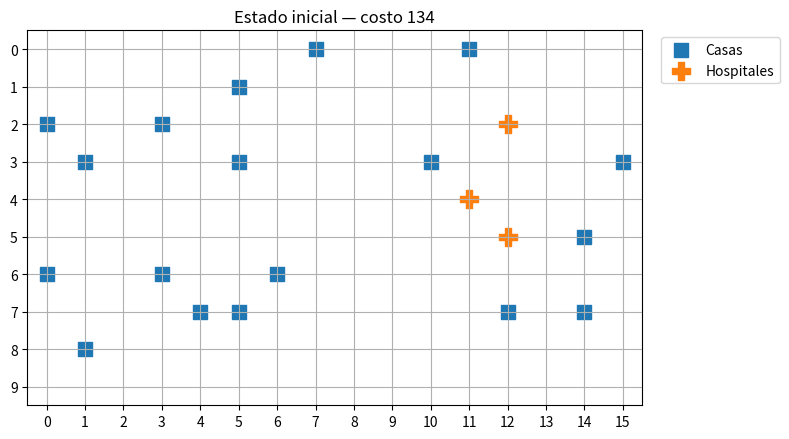
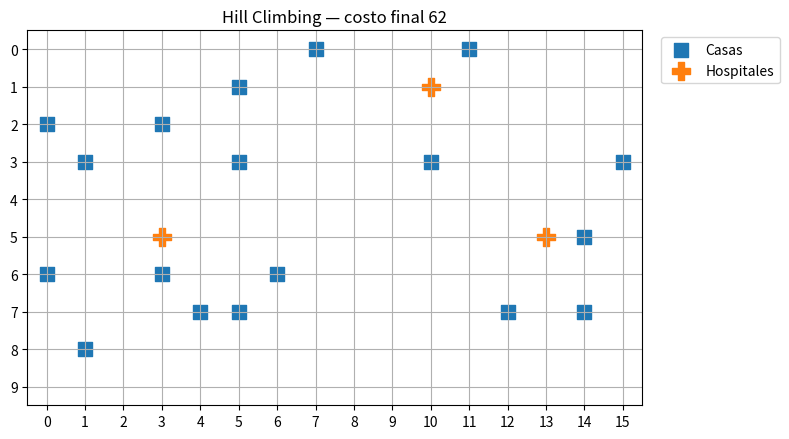
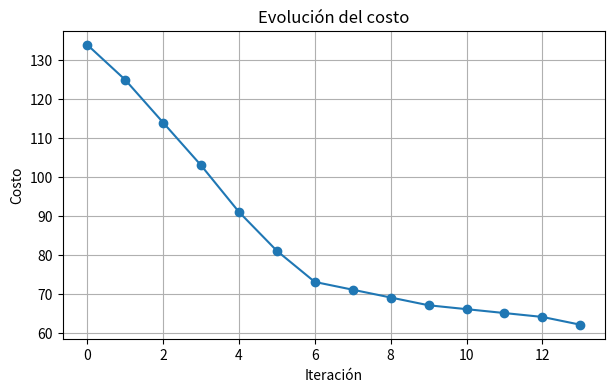
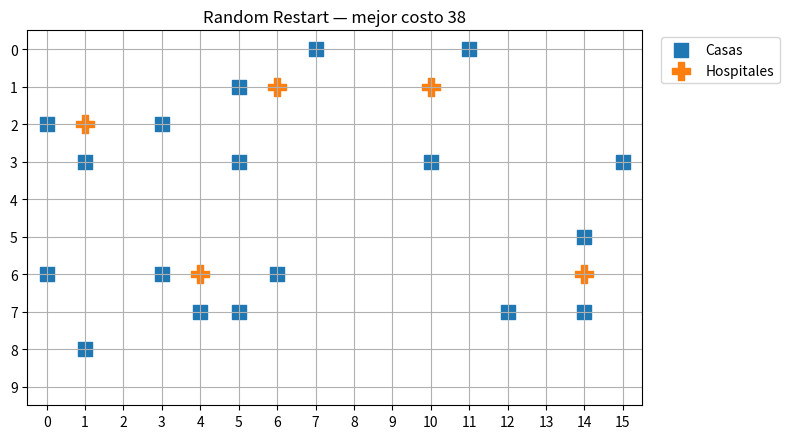
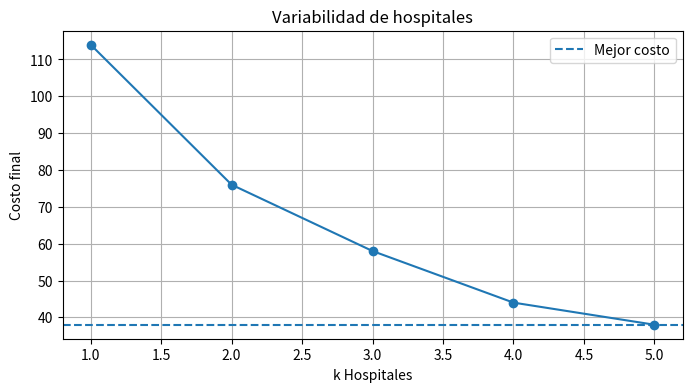

Reproduce these figures in Python, in order.

"""
En este codigo, se agrego una grafica que muestra la relacion con numero de hospitales y el costo menor. 

Registra el mejor costo y discute si agregar hospitales produce siempre la misma reducción.
El mejor costo como hemos visto es cuando agregamos mas hospitales, y como vemos en la ultima grafica, 
aumento de hospitales conlleva a una disminucion de costos.
"""

import random
import numpy as np
import matplotlib.pyplot as plt

SEED = 8
random.seed(SEED)
np.random.seed(SEED)

## para que se de la aleatoriedad
# la funcion objetvio es manhattan
def manhattan(a, b):
    return abs(a[0] - b[0]) + abs(a[1] - b[1])

#HAY QUE TENER EN CUENTA QUE UN HOSPITAL ES UNA TUPLA, UN ARRGELO DE DOS ELEMENTOS, 
#ENTONCES SI RECORREMOS HOSPITALS, RECORREMOS TUPLAS

#el costo total es la sumatoria de las distancias minimas de cada casa con el hospital
def total_cost(houses, hospitals):
    return sum(
        min(
            manhattan(house, hospital) for hospital in hospitals # empezamos desde lo interno,
            #se consigue la distancia manhattan de casa con hospital
            # se recorre primero el hospital, entonces para una sola casa sacamos la distancia
            #con cada hospital
            )
               for house in houses)
#despues de esa distancia se saca la distanica minima de esa casa con el hospital, 
#ahora despues de consguir eso minimo, recorremos la otra casa


def plot_state(height, width, houses, hospitals, title=None):
    fig, ax = plt.subplots(figsize=(8, 4.5))
    ax.set_xlim(-0.5, width - 0.5)
    ax.set_ylim(height - 0.5, -0.5)
    ax.set_xticks(range(width))
    ax.set_yticks(range(height))
    ax.grid(True)

    if houses: #se guardan las coordenadas de las casas con zip
        hr, hc = zip(*houses)
        ax.scatter(hc, hr, marker='s', s=110, label='Casas') #para ponerlas en la grafica
    if hospitals:
        rr, cc = zip(*hospitals)
        ax.scatter(cc, rr, marker='P', s=180, label='Hospitales')

    ax.legend(loc='upper left', bbox_to_anchor=(1.02, 1))
    ax.set_title(title or f'Costo = {total_cost(houses, hospitals)}') #el titulo de
    #la grid es el costo total por eso sacamos la funcion de costo aqui.
    plt.tight_layout()
    plt.show()


#DEFINE LAS VARIABLES DE ALTURA, NUMERO DE CASAS Y HOSPITALES

HEIGHT, WIDTH = 10, 16
NUM_HOUSES = 18
NUM_HOSPITALS = 3

    #RECORRE LAS CELDAS PERO ANTES CREA UNA TUPLA CON LAS COORDENADAS DEL MAPA

all_cells = [(r, c) for r in range(HEIGHT) for c in range(WIDTH)]
# AQUI SE ELIGEN LAS UBICACIONES DE LAS CASAS EN LA CELDA
houses = set(random.sample(all_cells, NUM_HOUSES))
#SE CONSIGUEN LAS CELDAS DISPONIBLES, LAS QUE NO TIENEN CASAS 
available = list(set(all_cells) - houses)
#CON ESAS CELDAS DISPONIBLES ELEGIMOS LAS UBC DEL HOSPITAL
initial_hospitals = set(random.sample(available, NUM_HOSPITALS))


#SE UTILIZA LA DEF DE ESTADO. 
plot_state(HEIGHT, WIDTH, houses, initial_hospitals,
           title=f'Estado inicial — costo {total_cost(houses, initial_hospitals)}')

#osea que la dfefnicion de estado es la que coge las ubciaciones de house y hosp las pone en el grid y ya? 

#VECINOS!
#lo que hace es que mira si el siguiente movimiento es valido, y lo guarda en vecinos
def neighbors_of_state(height, width, houses, hospitals):
    neighbors = [] #arreglo donde se guarda vecinos
    moves = [(-1, 0), (1, 0), (0, -1), (0, 1)] #los mov que puede hacer 

    for hospital in hospitals:#primer for recorre los hospitales
        for dr, dc in moves: #recorre los movimientos, fila y columna
            #se guarda en candidato 
            candidate = (hospital[0] + dr, hospital[1] + dc)
            #UN HOSPITAL ES UNA TUPLA, TIENE (FILA, COLUMNA)
            #sumamos el valor de la fila y el valor de la columna con esa tupla

            #RESTRICCIONES
            #PRIMERO VER SI NO SE SALE DE LOS LIMITES DEL GRID
            if not (0 <= candidate[0] < height and 0 <= candidate[1] < width):
                continue
             #DESPUES VER SI ESE LUGAR AL QUE SE MUEVE ESTA OCUPADO POR UNA CASA O HOSP
            if candidate in houses or candidate in hospitals:
                continue
             # SINO, SE REALIZA ESTO:
             #primero se hace una copia de hospitals en new_state, para poder modificarla sin
             #dañar al og hospital
            new_state = set(hospitals)
            #ahora new_state tiene las ubcs de los hospitals, y elimina al hospital que
            #estamos reocrriendo ahora
            new_state.remove(hospital)
            #añadimos el candidato a la lista de ubcs de hospitals que copiamos
            new_state.add(candidate)
            #se añade a la lista de neighbors la lista de ubicaciones de hospital con el candidato ya agregado
            neighbors.append(new_state)

    return neighbors



neighbors = neighbors_of_state(HEIGHT, WIDTH, houses, initial_hospitals)
print('Número de vecinos:', len(neighbors))
print('Costo actual:', total_cost(houses, initial_hospitals))
print('Mejor costo vecino:', min(total_cost(houses, n) for n in neighbors))



def hill_climbing(height, width, houses, num_hospitals, initial_state=None,
                  max_iterations=200, rng=None):
    rng = rng or random.Random()
    available = list(
        set(
            (r, c) for r in range(height) #fila, por cada una unidad de fila, se recorren
            #las columnas

            for c in range(width) #columna
            # recorre cada celda, reocrriendo fila y columna
            ) - houses # ahora con la lista de todas las celdas, restamos el conjunto de casas
            #para obetner las celdas que estan vacias
        )
    current = set(initial_state) if initial_state is not None else set(rng.sample(available, num_hospitals))
    # guarda el estado inicial, sino lo crea con la lista available
    history = [total_cost(houses, current)] #va guardando los costos totales de las distancias que sumamos antes 
    states = [set(current)] #ubicaciones del hospital

    for _ in range(max_iterations): #loop que solo termina si se sale del rango de las iteraciones 
        neighbors = neighbors_of_state(height, width, houses, current) #conseguimos los vecinos 
        if not neighbors: # si no se presentan vecinos es porque ya ese punto es el mas alto.
            break

        costs = [total_cost(houses, n) for n in neighbors] #se consigue el costo total de cada lista de ubicaciones que 
        #guarda vecinos
        best_cost = min(costs) #se consigue el costo minimo
        current_cost = history[-1] #se consigue el costo que ahora tenemos, que es el utlimo elemento que tenemos en history

        if best_cost >= current_cost: #IMPORTANT!, HACEMOS LA COMPARACION
            #Si best cost es mayor que el cost que tenemos ahora,significa que ya tenemos el costo menos grande
            break
        #SINO, 
        best_neighbors = [n for n, c in 
                          #AQUI RECORREMOS CADA TUPLA Y ELEGIMOS N, que es el vecino 
                          
                          zip(neighbors, costs)
                          #LO QUE HACE ZIP, ES UNIR DOS LISTAS DEL MISMO TAMAÑO EN TUPLAS
                          #EJ: (VECINO1,COSTO DE ESE VECINO)


                           #Solo lo escogemos SI el costo es el mejor, el que escogimos antes
                            if c == best_cost

                            ] #LO GUARDAMOS EN UNA LISTA PQ NO SABEMOS SI HAY DIFERENTES COSTOS MEJORES, 
        current = set(rng.choice(best_neighbors))  #AQUI SI HAY MAS DE UNO LO ELIGUE AL AZAR
        history.append(best_cost) #AL HISTORY PONEMOS EL COSTO MEJOR
        states.append(set(current)) #EN ESTADOS PONEMOS EL LA UBICACION DEL HOSPITAL, STATES TIENE TODOS LOS
        # ESTADOS DE HOSPITALS QUE HEMOS HECHO

    return current, history, states

#HACEMOS EL HILL CLIMBING AQUI
solution, history, states = hill_climbing(
    HEIGHT, WIDTH, houses, NUM_HOSPITALS,
    initial_state=initial_hospitals,
    rng=random.Random(SEED)
)
#IMPRIMIMOS LOS RESULTADOS
print('Costo inicial:', history[0])
print('Costo final:', history[-1])
print('Iteraciones con mejora:', len(history) - 1)
plot_state(HEIGHT, WIDTH, houses, solution,
           title=f'Hill Climbing — costo final {history[-1]}')


#GRAFICA QUE NOS MUESTRA LA ITERACION Y EL COSTO DE CADA PASO

plt.figure(figsize=(7, 4))
plt.plot(range(len(history)), history, marker='o')
plt.xlabel('Iteración')
plt.ylabel('Costo')
plt.title('Evolución del costo')
plt.grid(True)
plt.show()

def random_restart(height, width, houses, restarts=30, seed=0):
    master_rng = random.Random(seed)
    runs = []
    best = None
 
    for k in range(1,6):

        for  restart in range(restarts):

         run_seed = master_rng.randrange(10**9)
         solution, history, _ = hill_climbing(
            height, width, houses, k,
            rng=random.Random(run_seed)
         )
         record = {
            'k_hospital' : k,
            'restart': restart,
            'solution': solution,
            'initial_cost': history[0],
            'final_cost': history[-1],
            'iterations': len(history) - 1
        }
         runs.append(record)
         if best is None or record['final_cost'] < best['final_cost']:
            best = record
           

    return best, runs



best, runs = random_restart(HEIGHT, WIDTH, houses, restarts=40, seed=SEED)
print('Mejor costo:', best['final_cost'])
print('Mejor k: ', best['k_hospital'])
print('Reinicio ganador:', best['restart'])
plot_state(HEIGHT, WIDTH, houses, best['solution'],
           title=f'Random Restart — mejor costo {best["final_cost"]}')


final_costs = [run['final_cost'] for run in runs]

#AQUI SE AÑADEN FUNCIONES PARA MOSTRAR EL MEJOR K EN GRAFICA
def separarK (runs, num_hospital):
    run = []
    k = []

    for i in range(0, len(runs)):
        run = runs[i]
        if run['k_hospital'] == num_hospital:
            k.append(run)
    return k #devuelve una lista de diccionarios categoraizados por K


def generarTupla(nombreT1, nombreT2, k):
    costk=[]
    
    
    for i in k:
     tupla = []
     tupla.append( i[nombreT1] )   #usamos append porque la lista esta vacia
     tupla.append( i[nombreT2] )  
     #en cada vuelta, el diccionario actual se llama i

     costk.append(tupla)
      #para no guardar datos de bucles anteriores creamos la tupla en el mismo bucle para que no
      #tengamos que hacer clear, sino que el mismo bucle lo elimina
    return costk # devuielve una lista de tuplas
        


def minTupla(costk):
 """
 cuando recorremos listas grandes (una lista dentro de otra)
 la maquina primero escoge los elementos de primer nivel, 
 osea la lista interna que tenemos
 por lo tanto x seria la lista interna
 y solo falta poner la posicion del valor que queremos 
 """
 tupla1 = [] 
 tupla1 = min(costk, key=lambda x: x[1] ) 
 return tupla1 

stringHospital = 'k_hospital'
stringCosto = 'final_cost'

k1 = minTupla(generarTupla(stringHospital,stringCosto,(separarK(runs, 1))))
k2 = minTupla(generarTupla(stringHospital,stringCosto,(separarK(runs, 2))))
k3 = minTupla(generarTupla(stringHospital,stringCosto,(separarK(runs, 3))))
k4 = minTupla(generarTupla(stringHospital,stringCosto,(separarK(runs, 4))))
k5 = minTupla(generarTupla(stringHospital,stringCosto,(separarK(runs, 5))))     


final_cost = [k1[1],k2[1],k3[1],k4[1],k5[1]]
k_hospital = [1,2,3,4,5]

 #GRAFICA DE NUMERO DE HOSPITALES
plt.figure(figsize=(8, 4))
plt.plot(k_hospital,final_cost, marker='o')
plt.axhline(min(final_cost), linestyle='--', label='Mejor costo')
plt.xlabel('k Hospitales')
plt.ylabel('Costo final')
plt.title('Variabilidad de hospitales')
plt.legend()
plt.grid(True)
plt.show()
     
